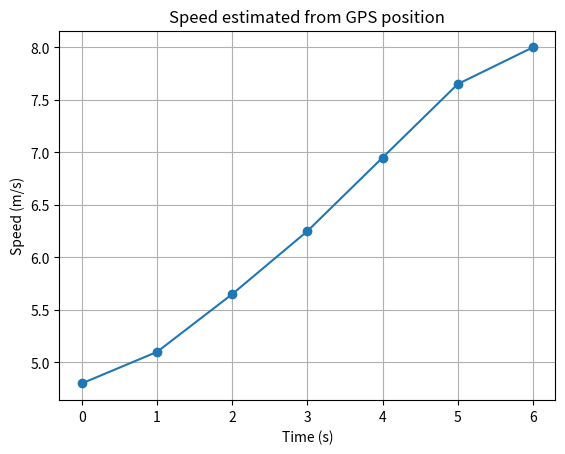

This chart was generated by the following Python code:
"""BIT 2118 - Task 15: Numerical differentiation (forward, central, backward)."""
import numpy as np
import matplotlib.pyplot as plt

t = np.arange(0, 7, dtype=float)
x = np.array([0, 4.8, 10.2, 16.1, 22.7, 30.0, 38.0])      # GPS position (m)


def speed(x, dt=1.0):
    v = np.zeros_like(x)
    v[0] = (x[1] - x[0]) / dt                # forward
    v[1:-1] = (x[2:] - x[:-2]) / (2 * dt)    # central
    v[-1] = (x[-1] - x[-2]) / dt             # backward
    return v


print("--- Base program ---")
v = speed(x)
for ti, xi, vi in zip(t, x, v):
    print(f"t={ti:.0f}s, position={xi:.1f}m, estimated speed={vi:.2f}m/s")
plt.plot(t, v, marker="o")
plt.xlabel("Time (s)")
plt.ylabel("Speed (m/s)")
plt.title("Speed estimated from GPS position")
plt.grid(True)
plt.show()

print("\n--- Changed parameters ---")
exact = np.cos(1.0)
print(f"f(x)=sin(x), exact f'(1) = {exact:.10f}")
for h in (1e-1, 1e-2, 1e-4, 1e-8, 1e-12):
    fwd = (np.sin(1 + h) - np.sin(1)) / h
    cen = (np.sin(1 + h) - np.sin(1 - h)) / (2 * h)
    print(f"h={h:.0e}: forward error {abs(fwd - exact):.2e}, central error {abs(cen - exact):.2e}")
rng = np.random.default_rng(1)
print("Speeds with 0.5 m GPS noise:", np.round(speed(x + rng.normal(0, 0.5, x.size)), 2))
